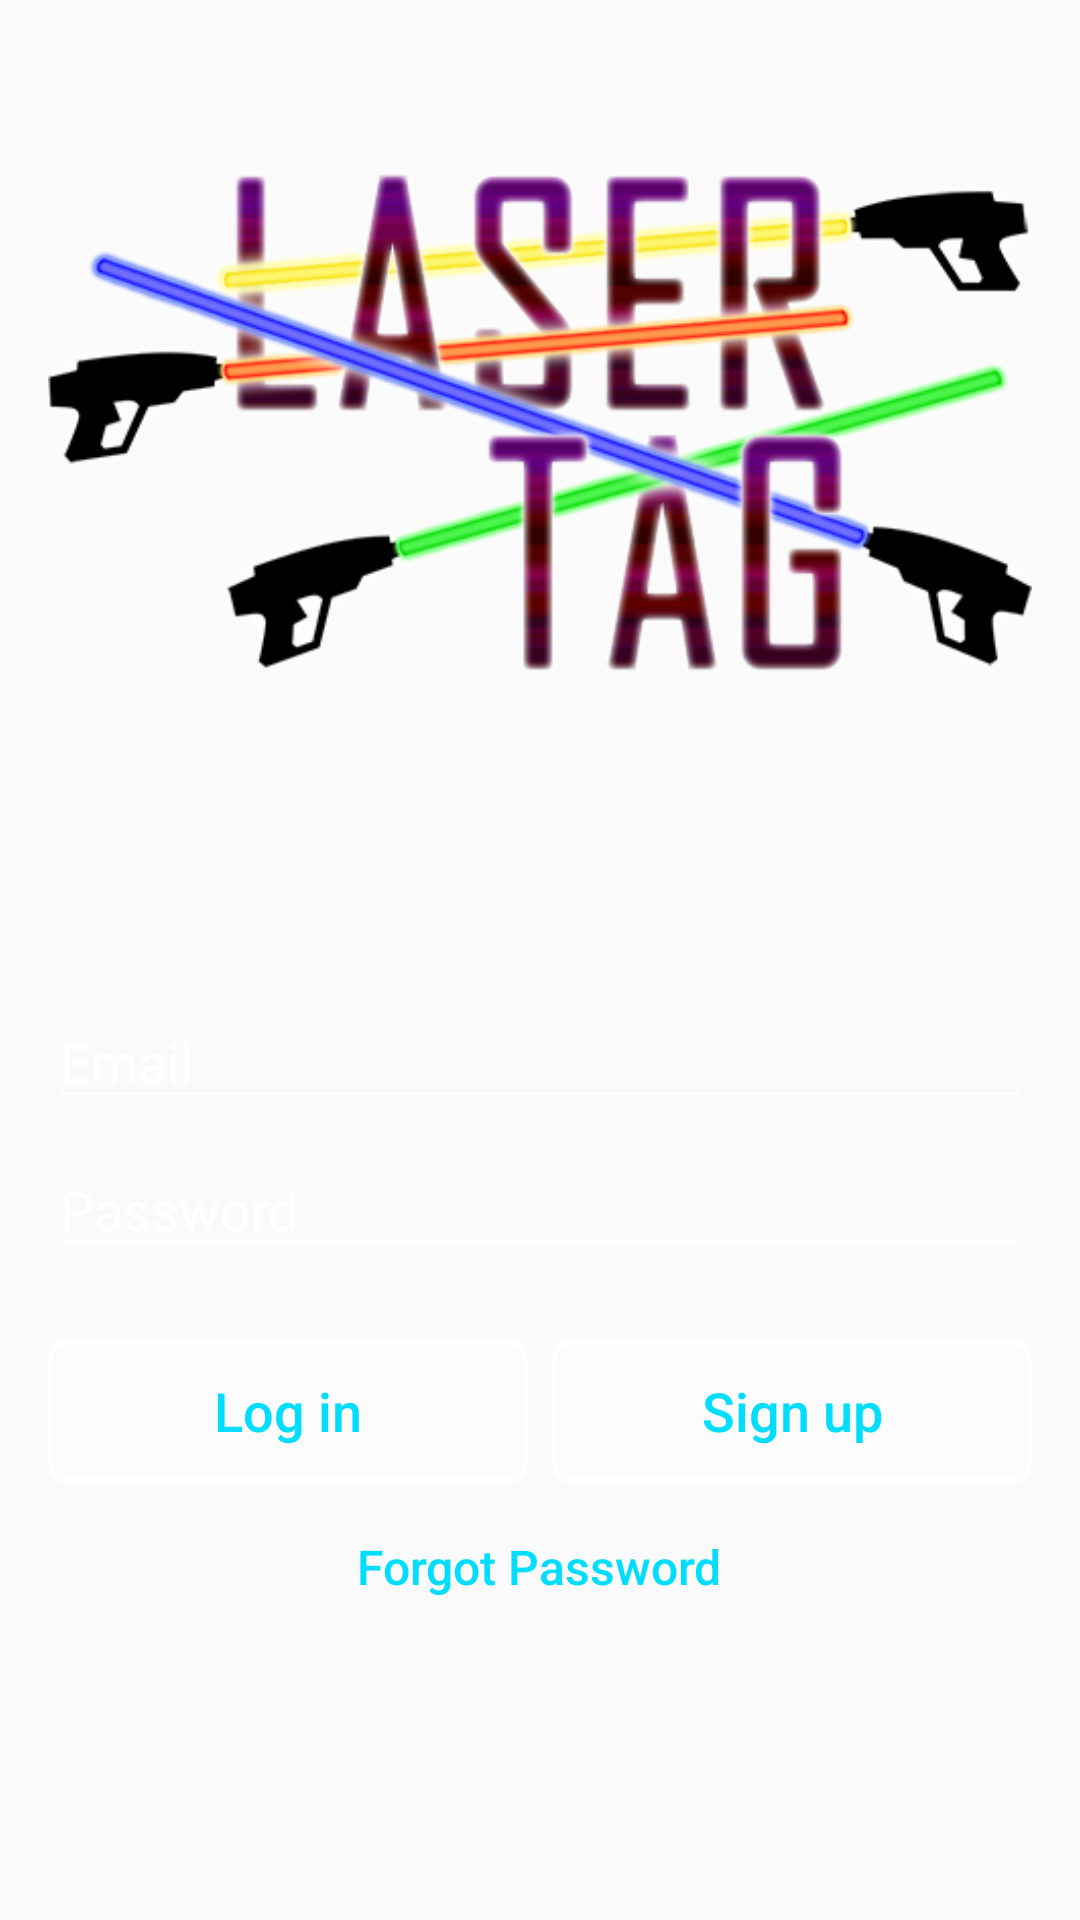

This screen was rendered from an Android layout file. Write that file and the resources it references.
<!-- AndroidManifest.xml: application theme AppTheme -->
<!-- res/layout/fragment_login.xml -->
<LinearLayout xmlns:android="http://schemas.android.com/apk/res/android"
    android:layout_width="match_parent"
    android:layout_height="match_parent"
    android:paddingTop="16dp"
    android:paddingLeft="16dp"
    android:paddingRight="16dp"
    android:paddingBottom="16dp"
    android:gravity="center"
    android:orientation="vertical">

    <ImageView xmlns:android="http://schemas.android.com/apk/res/android"
        android:id="@+id/app_logo"
        android:layout_gravity="center"
        android:layout_width="wrap_content"
        android:layout_height="wrap_content"
        android:src="@drawable/laserlogobright"
        android:contentDescription="Logo" />

    <LinearLayout
        android:layout_width="match_parent"
        android:layout_height="wrap_content"
        android:layout_weight="0.5"
        android:gravity="center"
        android:orientation="vertical">

        <LinearLayout xmlns:android="http://schemas.android.com/apk/res/android"
            android:layout_height="wrap_content"
            android:layout_width="match_parent"
            android:orientation="vertical"
            android:gravity="center">

            <EditText
                android:id="@+id/edit_text_login_email"
                android:layout_width="match_parent"
                android:layout_height="wrap_content"
                android:singleLine="true"
                android:inputType="textEmailAddress"
                android:textColor="@android:color/holo_blue_bright"
                android:textColorHint="@color/white"
                android:hint="Email" />

            <EditText
                android:id="@+id/edit_text_login_password"
                android:layout_width="match_parent"
                android:layout_height="wrap_content"
                android:singleLine="true"
                android:layout_marginTop="8dp"
                android:fontFamily="sans-serif"
                android:hint="Password"
                android:inputType="textPassword"
                android:textColor="@android:color/holo_blue_bright"
                android:textColorHint="@color/white"
                android:selectAllOnFocus="true" />

            <LinearLayout
                android:layout_width="match_parent"
                android:layout_height="wrap_content"
                android:layout_marginTop="24dp">

                <Button
                    android:id="@+id/button_login"
                    android:layout_width="match_parent"
                    android:layout_height="48dp"
                    android:textSize="18sp"
                    android:layout_weight="0.5"
                    android:textAllCaps="false"
                    android:text="Log in"
                    android:background="@drawable/rectangle"
                    android:textColor="@android:color/holo_blue_bright"
                    android:layout_marginEnd="4dp"
                    android:onClick="login" />

                <Button
                    android:id="@+id/button_sign_up"
                    android:layout_width="match_parent"
                    android:layout_height="48dp"
                    android:textSize="18sp"
                    android:layout_marginLeft="8dp"
                    android:layout_weight="0.5"
                    android:textAllCaps="false"
                    android:text="Sign up"
                    android:background="@drawable/rectangle"
                    android:textColor="@android:color/holo_blue_bright"
                    android:layout_marginStart="4dp"
                    android:onClick="showLoginSignup" />
            </LinearLayout>

            <Button
                android:layout_width="wrap_content"
                android:layout_height="wrap_content"
                android:paddingTop="8dp"
                android:paddingBottom="16dp"
                android:background="@android:color/transparent"
                android:textSize="16sp"
                android:id="@+id/button_password_recover"
                android:layout_marginTop="8dp"
                android:layout_marginBottom="8dp"
                android:textAllCaps="false"
                android:text="Forgot Password"
                android:textColor="@android:color/holo_blue_bright"
                android:onClick="showLoginPasswordRecover" />
        </LinearLayout>

    </LinearLayout>

</LinearLayout>
<!-- resources referenced by this layout -->
<resources>
  <color name="white">#FFFFFFFF</color>
  <!-- drawable laserlogobright: png bitmap (drawable, 112138 bytes) -->
  <!-- drawable rectangle (drawable) -->
  <?xml version="1.0" encoding="UTF-8"?>
  <shape xmlns:android="http://schemas.android.com/apk/res/android" android:id="@+id/listview_background_shape">
      <stroke android:width="2dp" android:color="#FFFFFFFF" />
      <padding android:left="2dp"
          android:top="2dp"
          android:right="2dp"
          android:bottom="2dp" />
      <corners android:radius="5dp" />
      <solid android:color="#50FFFFFF" />
  </shape>
  <style name="AppTheme" parent="Theme.AppCompat.Light">
          
          <item name="colorPrimary">@color/colorPrimary</item>
          <item name="colorPrimaryDark">@color/colorPrimaryDark</item>
          <item name="colorAccent">@color/brightGreen</item>
          <item name="colorSwitchThumbNormal">@android:color/holo_red_light</item>
          <item name="android:colorForeground">@android:color/holo_red_light</item>
          <item name="colorControlNormal">@color/white</item>
          <item name="colorControlActivated">@android:color/holo_blue_bright</item>
          <item name="colorControlHighlight">@android:color/holo_blue_bright</item>
  
          <item name="windowNoTitle">
              true
          </item>
  
          <item name="windowActionBar">
              false
          </item>
  
          <item name="android:windowFullscreen">
              true
          </item>
  
          <item name="android:windowContentOverlay">
              @null
          </item>
      </style>
  <color name="colorPrimary">#3F51B5</color>
  <color name="colorPrimaryDark">#303F9F</color>
  <color name="brightGreen">#00FF00</color>
</resources>
